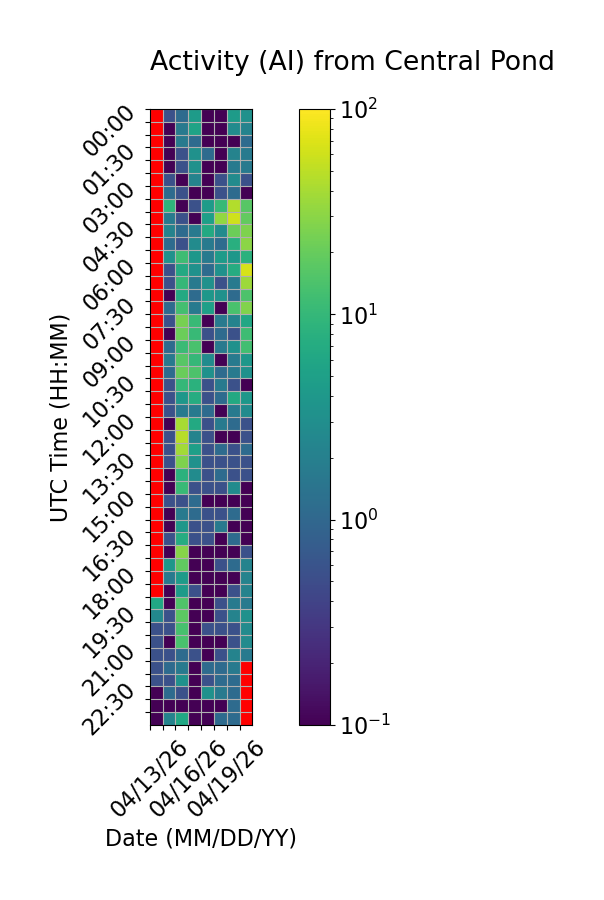

Values plotted in this chart, from the file beside it:
Time (UTC), 04/13/26, 04/14/26, 04/15/26, 04/16/26, 04/17/26, 04/18/26, 04/19/26, 04/20/26
00:00, , 0.5556, 1.111, 4.444, 0.0, 0.0, 4.444, 3.333
00:30, , 0.0, 1.667, 5.556, 0.0, 0.0, 2.778, 2.222
01:00, , 0.0, 1.667, 1.111, 0.0, 0.0, 0.0, 1.111
01:30, , 0.0, 0.5556, 3.333, 1.111, 0.0, 2.222, 1.667
02:00, , 0.0, 0.5556, 3.333, 0.0, 0.0, 1.667, 1.667
02:30, , 0.5556, 0.0, 2.222, 0.0, 0.5556, 2.778, 0.5556
03:00, , 1.111, 0.5556, 0.0, 0.0, 0.5556, 1.111, 0.0
03:30, , 8.889, 0.0, 0.5556, 4.444, 10.56, 45.56, 16.67
04:00, , 1.667, 0.5556, 0.0, 5.0, 32.22, 60.0, 18.89
04:30, , 2.222, 1.111, 1.667, 6.667, 2.778, 21.11, 26.11
05:00, , 1.111, 0.5556, 2.778, 1.667, 1.111, 7.778, 30.0
05:30, , 3.333, 11.67, 3.889, 1.667, 4.444, 3.889, 8.333
06:00, , 0.5556, 6.667, 3.333, 1.111, 3.333, 7.222, 66.11
06:30, , 0.5556, 10.0, 1.667, 3.333, 0.5556, 1.667, 36.11
07:00, , 0.0, 6.667, 1.111, 3.889, 3.333, 1.111, 14.44
07:30, , 1.111, 12.78, 1.667, 5.0, 0.0, 13.89, 26.67
08:00, , 0.5556, 24.44, 10.56, 0.0, 1.667, 2.222, 6.111
08:30, , 0.0, 21.11, 10.56, 0.5556, 1.111, 0.5556, 11.67
09:00, , 1.111, 11.11, 13.89, 0.0, 1.667, 3.333, 12.22
09:30, , 1.667, 16.67, 10.0, 2.778, 0.0, 1.667, 3.889
10:00, , 1.111, 20.56, 14.44, 3.333, 1.111, 1.667, 3.333
10:30, , 0.5556, 10.0, 8.333, 0.5556, 1.667, 0.5556, 0.0
11:00, , 0.5556, 3.889, 7.222, 0.5556, 1.111, 6.667, 3.889
11:30, , 0.5556, 1.667, 1.667, 1.111, 0.0, 1.667, 2.778
12:00, , 0.0, 40.0, 6.667, 0.5556, 1.667, 1.111, 0.5556
12:30, , 0.5556, 47.22, 2.222, 0.5556, 0.0, 0.0, 0.5556
13:00, , 0.5556, 38.33, 5.0, 0.5556, 1.111, 0.5556, 1.111
13:30, , 0.5556, 26.11, 3.333, 0.5556, 0.5556, 0.5556, 0.5556
14:00, , 0.0, 8.333, 2.778, 0.5556, 1.111, 0.5556, 0.5556
14:30, , 0.0, 10.56, 0.5556, 0.5556, 0.5556, 2.778, 0.0
15:00, , 0.5556, 0.5556, 1.111, 0.0, 0.0, 0.0, 0.0
15:30, , 0.0, 1.667, 1.111, 0.5556, 0.5556, 1.111, 0.0
16:00, , 0.0, 3.889, 0.5556, 0.5556, 1.667, 0.0, 0.0
16:30, , 0.5556, 7.222, 0.5556, 0.5556, 0.0, 1.111, 0.0
17:00, , 0.0, 28.89, 0.0, 0.0, 0.0, 0.0, 0.5556
17:30, , 3.889, 18.33, 0.0, 0.0, 0.5556, 1.111, 2.222
18:00, , 1.667, 4.444, 0.0, 0.0, 0.0, 0.0, 2.222
18:30, , 0.0, 4.444, 0.5556, 0.0, 0.0, 0.5556, 2.222
19:00, 6.111, 0.0, 15.0, 0.0, 0.0, 0.5556, 1.667, 1.667
19:30, 2.5, 0.5556, 17.78, 0.0, 0.0, 0.5556, 2.222, 3.333
20:00, 0.5556, 0.5556, 13.33, 0.0, 0.5556, 0.5556, 0.5556, 2.778
20:30, 0.5556, 0.0, 13.89, 0.0, 0.0, 0.0, 0.5556, 2.778
21:00, 0.5556, 0.5556, 1.111, 0.5556, 0.0, 0.5556, 2.222, 1.667
21:30, 0.5556, 1.111, 1.667, 0.0, 1.111, 1.111, 1.667, 
22:00, 0.5556, 0.5556, 3.333, 0.0, 0.5556, 1.111, 1.111, 
22:30, 0.0, 1.111, 0.5556, 0.0, 3.333, 1.667, 1.111, 
23:00, 0.0, 0.0, 0.0, 0.0, 0.0, 0.0, 1.111, 
23:30, 0.0, 2.222, 6.111, 0.0, 0.0, 1.111, 1.111, 
